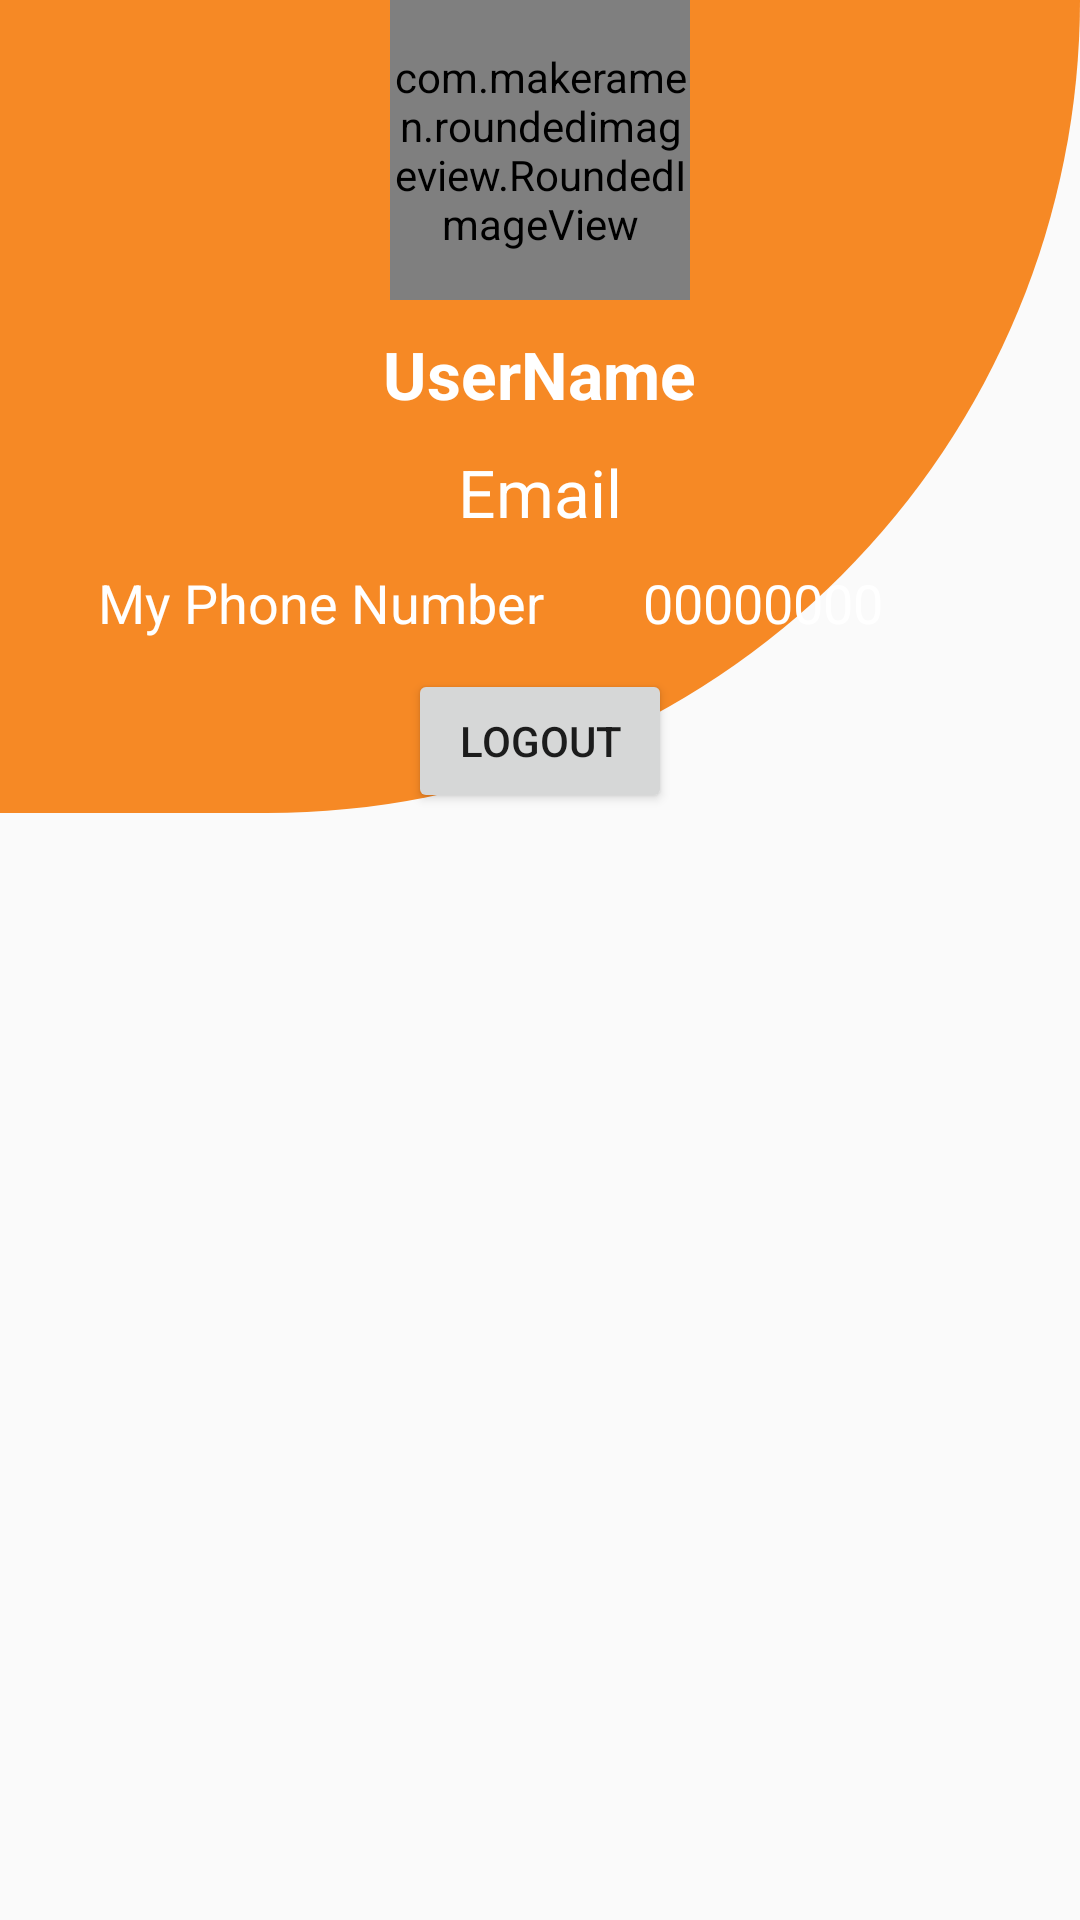

Write the Android layout XML for this screen, with the resource values it uses.
<!-- AndroidManifest.xml: application theme AppTheme -->
<!-- res/layout/fragment_profile.xml -->
<?xml version="1.0" encoding="utf-8"?>
<ScrollView android:layout_width="match_parent"
    android:layout_height="match_parent"
    xmlns:android="http://schemas.android.com/apk/res/android"
    xmlns:app="http://schemas.android.com/apk/res-auto"
    xmlns:tools="http://schemas.android.com/tools">
<RelativeLayout
    android:layout_width="match_parent"
    android:layout_height="match_parent"
    android:orientation="vertical"
   >
    <RelativeLayout
        android:layout_width="match_parent"
        android:layout_height="match_parent"
        android:background="@drawable/bg_pro">
        <LinearLayout
            android:layout_width="match_parent"
            android:layout_height="match_parent"
            android:layout_weight="1"
            android:orientation="vertical">

            <com.makeramen.roundedimageview.RoundedImageView
                android:layout_width="100dp"
                android:layout_height="100dp"
                app:riv_corner_radius="50dp"
                android:src="@drawable/ic_person"
                app:riv_border_color="@color/text"
                app:riv_border_width="1dp"
                android:layout_gravity="center">

            </com.makeramen.roundedimageview.RoundedImageView>

            <TextView
                android:layout_width="wrap_content"
                android:layout_height="wrap_content"
                android:id="@+id/userName"
                android:text="UserName"
                android:textSize="22sp"
                android:layout_gravity="center"
                android:layout_marginTop="10dp"
                android:textColor="@color/text"
                android:textStyle="bold">

            </TextView>
            <TextView
                android:layout_width="wrap_content"
                android:layout_height="wrap_content"
                android:id="@+id/uEmail"
                android:text="Email"
                android:textSize="22sp"
                android:layout_gravity="center"
                android:textColor="@color/text"
                android:layout_marginTop="10dp">

            </TextView>
            <LinearLayout
                android:layout_width="match_parent"
                android:layout_height="wrap_content"
                android:orientation="horizontal"
                >
                <TextView
                    android:layout_width="wrap_content"
                    android:layout_height="wrap_content"
                    android:layout_weight="1"
                    android:text="My Phone Number"
                    android:textSize="18sp"
                    android:gravity="end"
                    android:textColor="@color/text"
                    android:layout_marginTop="10dp"
                    android:textAlignment="center">

                </TextView>
                <TextView
                    android:id="@+id/mobile"
                    android:layout_width="wrap_content"
                    android:layout_height="wrap_content"
                    android:layout_weight="1"
                    android:text="00000000"
                    android:textSize="18sp"
                    android:gravity="start"
                    android:textColor="@color/text"
                    android:layout_marginTop="10dp">

                </TextView>

            </LinearLayout>

            <LinearLayout
                android:layout_width="wrap_content"
                android:layout_height="wrap_content"
                android:layout_weight="1"
                android:layout_marginTop="10dp"
                android:layout_gravity="center">

                <androidx.recyclerview.widget.RecyclerView
                    android:layout_width="250dp"
                    android:layout_height="wrap_content"
                    android:scrollbars="horizontal"
                    android:id="@+id/data_listp">


                </androidx.recyclerview.widget.RecyclerView>
            </LinearLayout>



            <Button
                android:id="@+id/logout"
                android:layout_width="wrap_content"
                android:layout_height="wrap_content"
                android:layout_gravity="center"
                android:text="Logout">

            </Button>
        </LinearLayout>





    </RelativeLayout>
</RelativeLayout>
</ScrollView>
<!-- resources referenced by this layout -->
<resources>
  <color name="text">#FFFFFF</color>
  <!-- drawable bg_pro (drawable) -->
  <?xml version="1.0" encoding="utf-8"?>
  <shape  android:shape="rectangle"
      xmlns:android="http://schemas.android.com/apk/res/android">
      <solid android:color="@color/colorAccent"/>
      <corners android:bottomLeftRadius="0dp"
          android:bottomRightRadius="800dp"/>
  
  </shape>
  <style name="AppTheme" parent="Theme.AppCompat.Light.DarkActionBar">
          
          <item name="colorPrimary">@color/colorPrimary</item>
          <item name="colorPrimaryDark">@color/colorPrimaryDark</item>
          <item name="colorAccent">@color/colorAccent</item>
          <item name="windowActionBar">false</item>
          <item name="windowNoTitle">true</item>
          <item name="android:windowAnimationStyle">@style/animation</item>
      </style>
  <color name="colorAccent">#F68925</color>
  <color name="colorPrimary">#F68925</color>
  <color name="colorPrimaryDark">#F68925</color>
  <style name="animation">
          <item name="android:windowEnterAnimation">@android:anim/fade_in</item>
          <item name="android:windowExitAnimation">@android:anim/fade_out</item>
  
      </style>
</resources>
